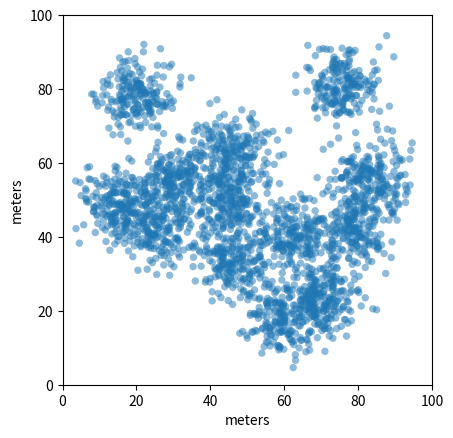

Write the Python code that produced this figure.
import numpy as np
import matplotlib.pyplot as plt
from matplotlib.patches import Circle
import csv



number_of_maps = 200
fulllist = []
max_number_of_focii = 20
plantradius = 1
intensity = 200
how_concentrated = 5

path = r"C:\Users\Aksha\OneDrive\Year 6\Thesis\scripts\csv"


def sample_centre(centre):
    while True: 
        x = np.random.normal(loc = centre[0], scale = how_concentrated)
        y = np.random.normal(loc = centre[1], scale = how_concentrated) 


        if (3.0 < x < 97.0) and (3.0 < y < 97.0):
            return x, y
   

"""
for map in range(number_of_maps + 1):
    with open(rf"{path}\\map_{map}.csv", "w", newline = "") as file:
        writer = csv.writer(file)

        writer.writerow(["map", "x", "y"])
    
        assetposlist = []
        gaussianfocus = [[np.random.uniform(0, 100), np.random.uniform(0, 100)] for _ in range(number_of_focii)]

        for focii in gaussianfocus:
            for i in range(0, 10): 
                assetposlist.append([np.random.normal(loc = focii[0], scale = 5), np.random.normal(loc = focii[1], scale = 5)])

        for _ in range(200): 
            assetposlist.append([np.random.uniform(low = 0, high = 100), np.random.uniform(low = 0, high = 100)])


        assetposlist = np.clip(np.array(assetposlist), np.array([3,3]), np.array([97, 97]))

        for x, y in assetposlist: 
            writer.writerow([map, x, y])
"""

"""
for map in range(number_of_maps + 1):
    with open(rf"{path}\\map_{map}_halffield.csv", "w", newline = "") as file:
        writer = csv.writer(file)

        writer.writerow(["map", "x", "y"])
    
        assetposlist = []
        gaussian_centers = [[np.random.uniform(5, 95), np.random.uniform(65, 95)] for _ in range(number_of_focii)]

        for center in gaussian_centers:
            for _ in range(10):
                assetposlist.append([
                    np.random.normal(loc=center[0], scale=5),
                    np.random.normal(loc=center[1], scale=5)
                ])

        # original single large blob, kept commented out for reference
        # center = [np.random.uniform(5, 95), np.random.uniform(5, 95)]
        # for i in range(0, 100):
        #     assetposlist.append([
        #         np.random.normal(loc=center[0], scale=20),
        #         np.random.normal(loc=center[1], scale=20)
        #     ])

        assetposlist = np.clip(np.array(assetposlist), np.array([3, 3]), np.array([97, 97]))

        for x, y in assetposlist:
            writer.writerow([map, x, y])
"""

for map in range(number_of_maps + 1):
    with open(rf"{path}\\map_{map}_multiblob.csv", "w", newline="") as file:
        writer = csv.writer(file)

        writer.writerow(["map", "x", "y"])

        assetposlist = []
        # Multimodal expert paths need SEVERAL EQUAL, WELL-SEPARATED targets so the ORDER the
        # planner visits them in is a genuine free choice (many paths -> same variance reduction).
        # Two simple properties do it:
        #   (a) few blobs (not a dense mass), each with the SAME point count -> no dominant blob
        #       that the planner would always resolve first, and
        #   (b) a minimum spacing between blob centres -> distinct, separated targets rather than
        #       one merged region, so "which target next" stays a real choice at every step.
        number_of_blobs = np.random.randint(8, max_number_of_focii)  # 8-20 distinct targets
        min_separation = 12.0                     # keep centres this far apart (map units)
        gaussian_centers = []
        attempts = 0
        while len(gaussian_centers) < number_of_blobs and attempts < 1000:
            attempts += 1
            candidate = [np.random.uniform(15, 85), np.random.uniform(15, 85)]
            if all(np.hypot(candidate[0] - cx, candidate[1] - cy) >= min_separation
                   for cx, cy in gaussian_centers):
                gaussian_centers.append(candidate)

        for center in gaussian_centers:
            for _ in range(intensity):  # SAME intensity for every blob => equal-value targets
                x, y = sample_centre(centre=center)
                assetposlist.append([x, y])

        # assetposlist = np.clip(np.array(assetposlist), np.array([3, 3]), np.array([97, 97]))

        for x, y in assetposlist:
            writer.writerow([map, x, y])


        
        
        






    

fig, ax = plt.subplots()

for x, y in assetposlist:
    circle = Circle((x,y), radius = plantradius, alpha = 0.5)
    ax.add_patch(circle)


# # ax.scatter([x for x, y in gaussianfocus],
# #            [y for x, y in gaussianfocus],
# #            marker='x', s=100)

ax.set_xlim(0, 100)
ax.set_ylim(0, 100)
ax.set_aspect('equal') 

ax.set_xlabel("meters")
ax.set_ylabel("meters")

plt.show()

# plt.scatter([assetcoord[0] for assetcoord in assetposlist], [assetcoord[1] for assetcoord in assetposlist])
# plt.scatter([focii[0] for focii in gaussianfocus], [focii[1] for focii in gaussianfocus])
plt.show()
